pico-8 play session: hold → + tap 🅾

[t = 2 s] hold → ~2s, tap 🅾 ~4×
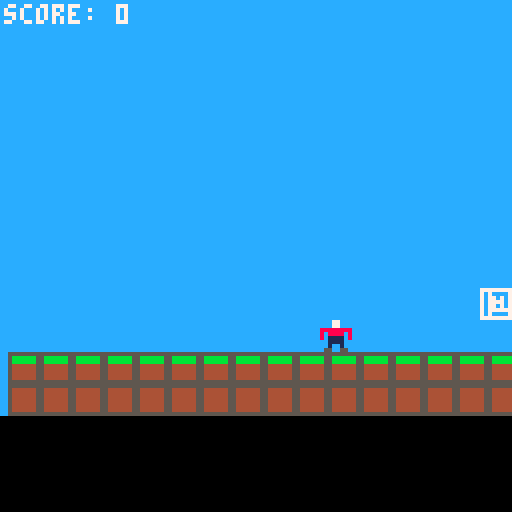
[t = 4 s] hold → ~4s, tap 🅾 ~7×
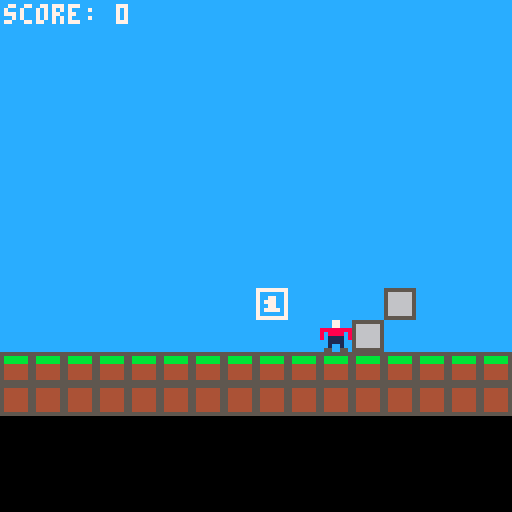

pico-8 cartridge
version 42
__lua__
function _init()
    debug = false
    score = 0
    frm = 0     -- frame
    pl = {  show = true,
            x = 8*3,
            y = 0,
            sp = {1},
            speed = 10
    }
    
    coins = {}
    
    init_magic()
    init_coins()

    gravity = true
end

function _update()
    if pl.show then
        if btn(0) then move(-2, 0) end     
        if btn(1) then move( 2, 0) end

        if gravity then
            if btn(2) and check_map(0, 1, 0) then jmp = 4 end
            if btn(3) then move( 0, 2) end
            if frm % 1 == 0 then move(0, 4) end
        else
            if btn(2) then move(0, -2) end
            if btn(3) then move(0, 2) end
        end
    end
    
    if jmp > 0 then
        jmp -= 1
        move(0, -8)
    end

    -- check if player is on a coin
    for i=1, #coins do
        if coins[i].on then
            if pl.x == coins[i].x and pl.y == coins[i].y then
                coins[i].on = false
                score += coins[i].p
                sfx(0)
            end
        end
    end

    frm += 1
end

function _draw()
    cls()
    rectfill(cam.x-64,cam.y-64,cam.x+64,128,12)
    map()
    
    align_camera()
    
    rectfill(cam.x-64-16,cam.y+64-8*3,cam.x+64+16,cam.y+64,0)
    
    camera(cam.x-64, cam.y-64)
    
    for i=1, #coins do
        if coins[i].on then
            spr(get_spr_anim(coins[i]), coins[i].x, coins[i].y)
        else
            spr(4, coins[i].x, coins[i].y)
        end
    end
    if pl.show then p_draw() end
    
    if debug then
        printtext("x: "..pl.x  .. ", ~" .. gethitb(pl.x, pl.y).gx        , 1,129-8*3, 7)
        printtext("y: "..pl.y  .. ", ~" .. gethitb(pl.x, pl.y).gy        , 1,129-8*2, 7)

        printtext("coin x: "..coins[1].x..", y: "..coins[1].y, 1, 129-8, 7)
    end

    printtext("score: "..score, 1, 1, 7)
end
-->8
-- pico-8
function init_magic()
    cam = {x = pl.x, y = pl.y}
    jmp = 0 -- each num is 4px
end

function init_coins()
    cls()
    map()
    
    -- get all coins (sprite 6)
    for x=0,127 do
        for y=0,127 do
            if mget(x,y) == 6 then
                add(coins, {x = x*8, y = y*8, on=true,p=10,sp={6,7},speed=10})
            end
        end
    end
    cls()
end

function move(dx, dy)
    if abs(dx) > 0 then
        if not check_map(sgn(dx), 0, 0) then
            pl.x += dx
        else
            pl.x = gethitb(pl.x, pl.y).gx*8
        end
    end

    if abs(dy) > 0 then
        if not check_map(0, sgn(dy), 0) then
            pl.y += dy
        else
            pl.y = gethitb(pl.x, pl.y).gy*8
        end
    end
end

function gethitb(x,y) return {gx = flr((x+4)/8), gy = flr((y+4)/8)} end

function p_draw()
    spr(
        get_spr_anim(pl),
        pl.x, pl.y)

    local hb = gethitb(pl.x, pl.y)
    
    if debug then rect(hb.gx*8, hb.gy*8, hb.gx*8+7, hb.gy*8+7, 8) end
end

function check_map(dx,dy,fl)
    local hb = gethitb(pl.x,pl.y)
    return fget(mget(hb.gx+dx, hb.gy+dy), fl)
end

function align_camera()
    sz = 2
    local dz = {xmin = pl.x-8*sz, xmax = pl.x+8*sz,
                        ymin = pl.y-8*sz, ymax = pl.y+8*sz}
    
    if cam.x < dz.xmin then cam.x = dz.xmin end
    if cam.x > dz.xmax then cam.x = dz.xmax end
    if cam.y < dz.ymin then cam.y = dz.ymin end
    if cam.y > dz.ymax then cam.y = dz.ymax end
end

function printtext(txt,x,y,c)
    print(txt,cam.x+x-64,cam.y+y-64,c)
end

function get_spr_anim(obj)
    return obj.sp[((flr(frm/obj.speed))%#obj.sp)+1]
end
__gfx__
00000000000770000000000000000000cccccccc0000000077777777777777775555555555555555555555550000000000000000000000000000000000000000
00000000000770000000000000000000cccccccc0000000070000007700000075bbbbbb554444445566666650000000000000000000000000000000000000000
00700700888888880000000000000000cccccccc0000000070070007700070075bbbbbb554444445566666650000000000000000000000000000000000000000
00077000808888080000000000000000cccccccc0000000070770007700770075444444554444445566666650000000000000000000000000000000000000000
00077000801111080000000000000000cccccccc0000000070070007700070075444444554444445566666650000000000000000000000000000000000000000
00700700001111000000000000000000cccccccc0000000070777007700777075444444554444445566666650000000000000000000000000000000000000000
00000000001001000000000000000000cccccccc0000000070000007700000075444444554444445566666650000000000000000000000000000000000000000
00000000055005500000000000000000cccccccc0000000077777777777777775555555555555555555555550000000000000000000000000000000000000000
__gff__
0000000000000000010101000000000000000000000000000000000000000000000000000000000000000000000000000000000000000000000000000000000000000000000000000000000000000000000000000000000000000000000000000000000000000000000000000000000000000000000000000000000000000000
0000000000000000000000000000000000000000000000000000000000000000000000000000000000000000000000000000000000000000000000000000000000000000000000000000000000000000000000000000000000000000000000000000000000000000000000000000000000000000000000000000000000000000
__map__
0000000000000000000000000000000000000000000000000000000000000000000000000000000000000000000000000000000000000000000000000000000000000000000000000000000000000000000000000000000000000000000000000000000000000000000000000000000000000000000000000000000000000000
0000000000000000000000000000000000000000000000000000000000000000000000000000000000000000000000000000000000000000000000000000000000000000000000000000000000000000000000000000000000000000000000000000000000000000000000000000000000000000000000000000000000000000
000000000000000000000000000000060000000a000000000000000000000000000000000000000000000000000000000000000000000000000000000000000000000000000000000000000000000000000000000000000000000000000000000000000000000000000000000000000000000000000000000000000000000000
0000000000000000000000000000000000000a00000000000000000000000000000000000000000000000000000000000000000000000000000000000000000000000000000000000000000000000000000000000000000000000000000000000000000000000000000000000000000000000000000000000000000000000000
0808080808080808080808080808080808080808080808080000000000000000000000000000000000000000000000000000000000000000000000000000000000000000000000000000000000000000000000000000000000000000000000000000000000000000000000000000000000000000000000000000000000000000
0909090909090909090909090909090909090909090909090000000000000000000000000000000000000000000000000000000000000000000000000000000000000000000000000000000000000000000000000000000000000000000000000000000000000000000000000000000000000000000000000000000000000000
0909090909090909090909090909090909090909090909090000000000000000000000000000000000000000000000000000000000000000000000000000000000000000000000000000000000000000000000000000000000000000000000000000000000000000000000000000000000000000000000000000000000000000
